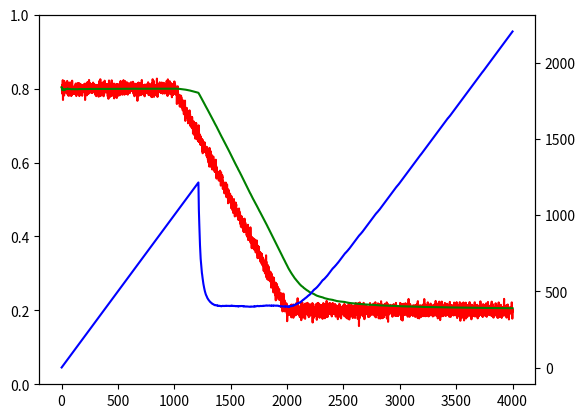

Write the Python code that produced this figure.
import math
import matplotlib.pyplot as plt
import random
import numpy

lists = [random.normalvariate(0.8, 0.01) for _ in range(1000)] + \
        [random.normalvariate(0.8 - i / 1000 * 0.6, 0.01) for i in range(1000)] + \
        [random.normalvariate(0.2, 0.01) for _ in range(2000)]


delta = 0.002


numpy.savetxt("data3.csv", lists, delimiter=",")

def partition(mylist: list, left):
    return mylist[:left], mylist[left:]


    

def cal_max_ratio(W):        
    _max = 0
    n = len(W)
    M = 5
    c = 1 + 1 / M

    part_list = list()
    i = 0
    while n - int(c**i) > 1:
        part_list.append(n - int(c**i))
        i += 1
    part_list = list(set(part_list))

    for i in part_list:
        W_0, W_1 = partition(W, i)
        mu_0 = sum(W_0) / len(W_0)
        mu_1 = sum(W_1) / len(W_1)
        n_0 = len(W_0)
        n_1 = len(W_1)
        m = 1 / (1 / n_0 + 1 / n_1)
        delta_ = delta / n
        variance = numpy.var(W)
        epsilon = (math.log(2 / delta_) * 2 / m * variance) ** (1/2) + 2 / (3 * m) * math.log(2 / delta_)
        _max = max(abs(mu_0-mu_1)/epsilon, _max)
    return _max

window = list()
window_len = list()
window_mean = list()



for i in range(len(lists)):
    if len(window)<3 or cal_max_ratio(window) < 1:
        window.append(lists[i])
    while len(window) >=3 and cal_max_ratio(window) >= 1:
        window.pop(0)
    window_len.append(len(window))
    window_mean.append(numpy.mean(window))

# numpy.savetxt("output.csv", numpy.concatenate((numpy.array(lists).reshape(3000, 1), numpy.array(window_len).reshape(3000, 1), numpy.array(window_mean).reshape(3000, 1)), 1), delimiter=",")
    
x_axis_data = [i for i in range(1, len(lists) + 1)]

fig, ax1 = plt.subplots()

ax1.plot(x_axis_data, lists, color="red")
ax1.plot(x_axis_data, window_mean, color="green")
ax1.set_ylim(0, 1)

ax2 = ax1.twinx()
ax2.plot(x_axis_data, window_len, color="blue")


plt.show()
# plt.savefig("output.png")